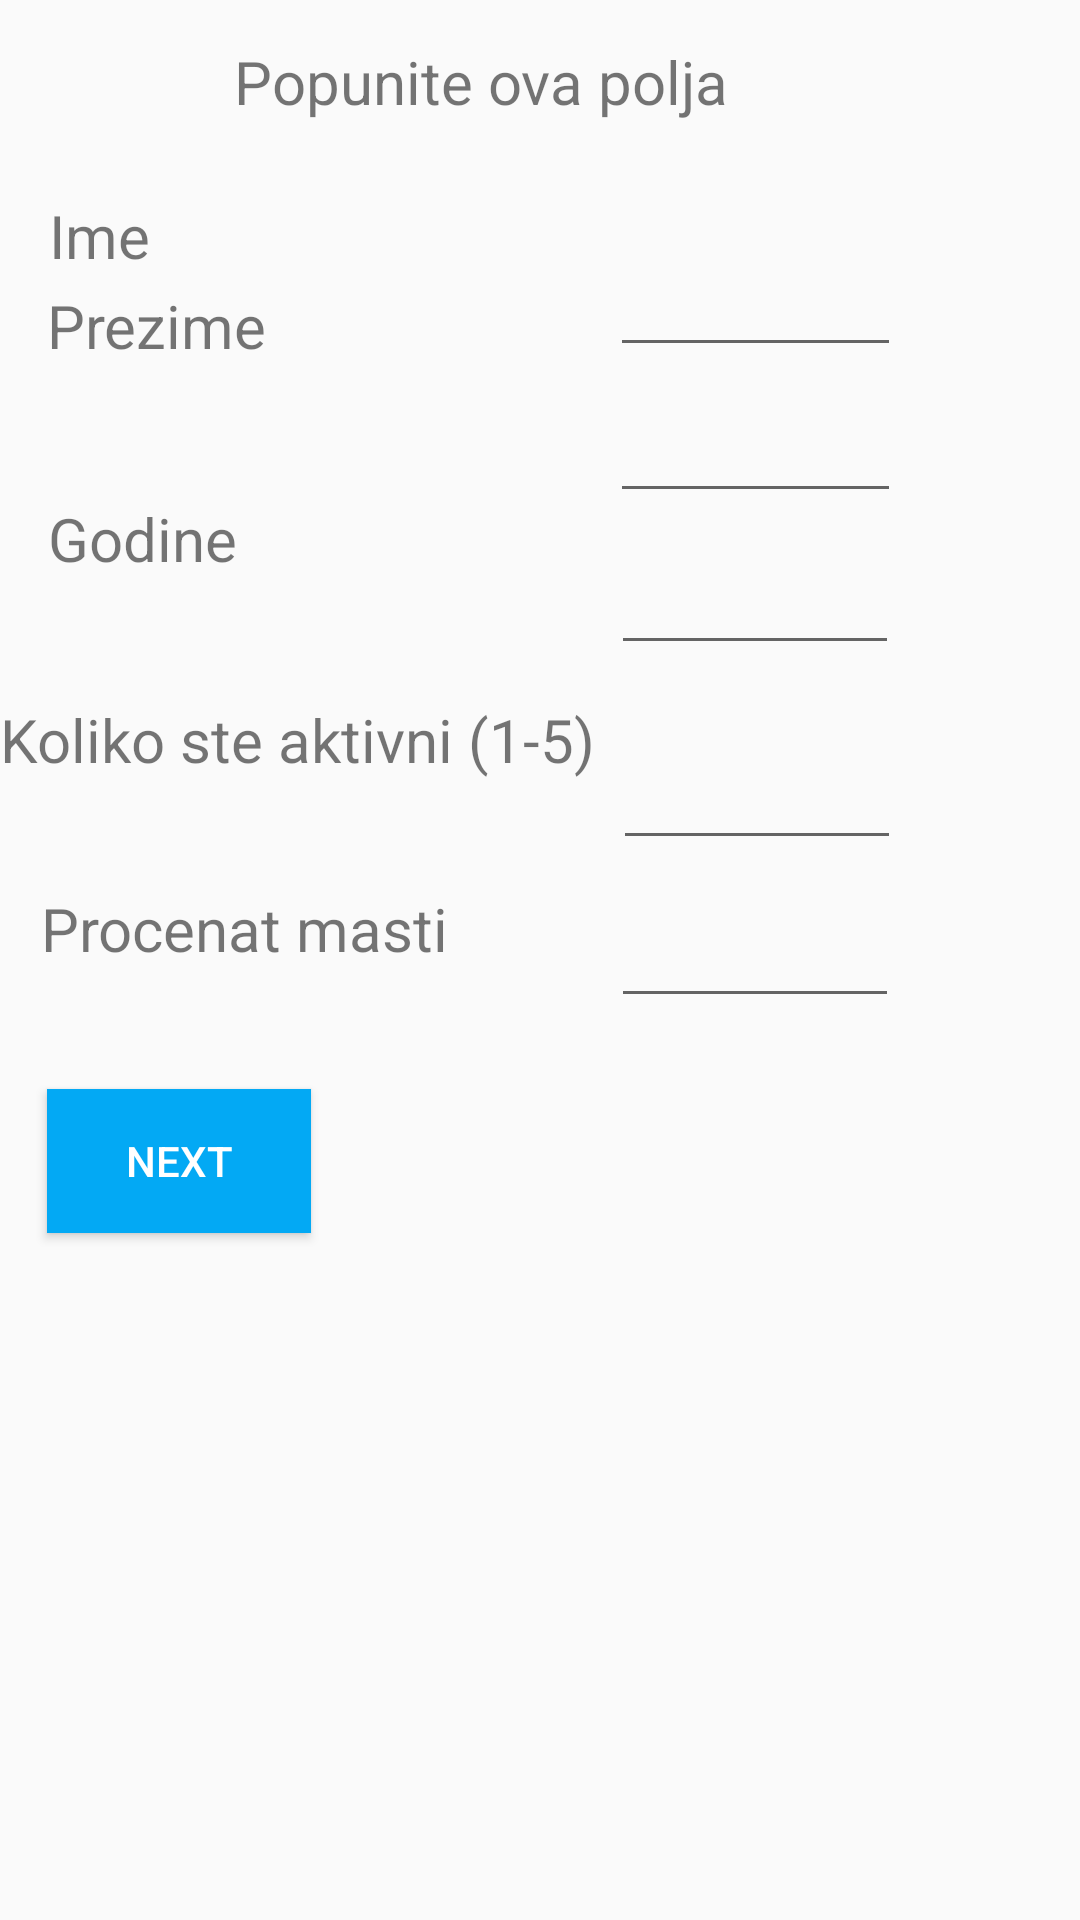

Produce the Android XML layout that renders to this screen, including the resource entries it uses.
<!-- AndroidManifest.xml: application theme Theme.GymAndLifestyle -->
<!-- res/layout/activity_info.xml -->
<?xml version="1.0" encoding="utf-8"?>
<androidx.constraintlayout.widget.ConstraintLayout xmlns:android="http://schemas.android.com/apk/res/android"
    xmlns:app="http://schemas.android.com/apk/res-auto"
    xmlns:tools="http://schemas.android.com/tools"
    android:layout_width="match_parent"
    android:layout_height="match_parent"
    tools:context=".InfoActivity">

    <EditText
        android:id="@+id/ime"
        android:layout_width="97dp"
        android:layout_height="47dp"
        android:textSize="17dp"
        app:layout_constraintBottom_toBottomOf="parent"
        app:layout_constraintEnd_toEndOf="parent"
        app:layout_constraintHorizontal_bias="0.773"
        app:layout_constraintStart_toStartOf="parent"
        app:layout_constraintTop_toTopOf="parent"
        app:layout_constraintVertical_bias="0.127" />

    <EditText
        android:id="@+id/masti"
        android:layout_width="96dp"
        android:layout_height="40dp"
        android:inputType="number"
        android:textSize="17dp"
        app:layout_constraintBottom_toBottomOf="parent"
        app:layout_constraintEnd_toEndOf="parent"
        app:layout_constraintHorizontal_bias="0.771"
        app:layout_constraintStart_toStartOf="parent"
        app:layout_constraintTop_toTopOf="parent"
        app:layout_constraintVertical_bias="0.499" />

    <EditText
        android:id="@+id/godine"
        android:layout_width="96dp"
        android:layout_height="44dp"
        android:inputType="number"

        android:textSize="17dp"
        app:layout_constraintBottom_toBottomOf="parent"
        app:layout_constraintEnd_toEndOf="parent"
        app:layout_constraintHorizontal_bias="0.771"
        app:layout_constraintStart_toStartOf="parent"
        app:layout_constraintTop_toTopOf="parent"
        app:layout_constraintVertical_bias="0.298" />

    <TextView
        android:id="@+id/textView1"
        android:layout_width="40dp"
        android:layout_height="22dp"
        android:text="Ime"
        android:textSize="20sp"
        app:layout_constraintBottom_toTopOf="@+id/textView2"
        app:layout_constraintEnd_toStartOf="@+id/ime"
        app:layout_constraintHorizontal_bias="0.1"
        app:layout_constraintStart_toStartOf="parent"
        app:layout_constraintTop_toBottomOf="@+id/textView6"
        app:layout_constraintVertical_bias="0.602" />

    <TextView
        android:id="@+id/textView2"
        android:layout_width="wrap_content"
        android:layout_height="wrap_content"
        android:layout_marginBottom="44dp"
        android:text="Prezime"
        android:textSize="20sp"
        app:layout_constraintBottom_toTopOf="@+id/textView3"
        app:layout_constraintEnd_toStartOf="@+id/prezime"
        app:layout_constraintHorizontal_bias="0.121"
        app:layout_constraintStart_toStartOf="parent" />

    <TextView
        android:id="@+id/textView3"
        android:layout_width="wrap_content"
        android:layout_height="wrap_content"
        android:layout_marginBottom="40dp"
        android:text="Godine"
        android:textSize="20sp"
        app:layout_constraintBottom_toTopOf="@+id/textView4"
        app:layout_constraintEnd_toStartOf="@+id/godine"
        app:layout_constraintHorizontal_bias="0.113"
        app:layout_constraintStart_toStartOf="parent" />

    <TextView
        android:id="@+id/textView4"
        android:layout_width="wrap_content"
        android:layout_height="wrap_content"
        android:layout_marginBottom="36dp"
        android:text="Koliko ste aktivni (1-5)"

        android:textSize="20sp"
        app:layout_constraintBottom_toTopOf="@+id/textView5"
        app:layout_constraintStart_toStartOf="parent" />

    <TextView
        android:id="@+id/textView5"
        android:layout_width="wrap_content"
        android:layout_height="wrap_content"
        android:layout_marginBottom="40dp"
        android:text="Procenat masti"
        android:textSize="20sp"
        app:layout_constraintBottom_toTopOf="@+id/next"
        app:layout_constraintEnd_toStartOf="@+id/masti"
        app:layout_constraintHorizontal_bias="0.202"
        app:layout_constraintStart_toStartOf="parent" />

    <TextView
        android:id="@+id/textView6"
        android:layout_width="177dp"
        android:layout_height="39dp"
        android:text="Popunite ova polja"
        android:textSize="20sp"
        app:layout_constraintBottom_toBottomOf="parent"
        app:layout_constraintEnd_toEndOf="parent"
        app:layout_constraintHorizontal_bias="0.427"
        app:layout_constraintStart_toStartOf="parent"
        app:layout_constraintTop_toTopOf="parent"
        app:layout_constraintVertical_bias="0.023" />

    <Button
        android:id="@+id/next"
        android:layout_width="wrap_content"
        android:layout_height="wrap_content"
        android:text="Next"
        android:background="#03A9F4"
        android:textColor="#ffff"
        app:layout_constraintBottom_toBottomOf="parent"
        app:layout_constraintEnd_toEndOf="parent"
        app:layout_constraintHorizontal_bias="0.058"
        app:layout_constraintStart_toStartOf="parent"
        app:layout_constraintTop_toTopOf="parent"
        app:layout_constraintVertical_bias="0.613" />

    <EditText
        android:id="@+id/prezime"
        android:layout_width="97dp"
        android:layout_height="41dp"
        android:textSize="17dp"

        app:layout_constraintBottom_toBottomOf="parent"
        app:layout_constraintEnd_toEndOf="parent"
        app:layout_constraintHorizontal_bias="0.773"
        app:layout_constraintStart_toStartOf="parent"
        app:layout_constraintTop_toTopOf="parent"
        app:layout_constraintVertical_bias="0.217" />

    <EditText
        android:id="@+id/aktivnosti"
        android:layout_width="96dp"
        android:layout_height="44dp"
        android:inputType="number"

        android:textSize="17dp"
        app:layout_constraintBottom_toBottomOf="parent"
        app:layout_constraintEnd_toEndOf="parent"
        app:layout_constraintHorizontal_bias="0.774"
        app:layout_constraintStart_toStartOf="parent"
        app:layout_constraintTop_toTopOf="parent"
        app:layout_constraintVertical_bias="0.407" />


</androidx.constraintlayout.widget.ConstraintLayout>
<!-- resources referenced by this layout -->
<resources>
  <style name="Theme.GymAndLifestyle" parent="Theme.AppCompat.Light.NoActionBar">
          
          <item name="colorPrimary">@color/purple_500</item>
          <item name="colorPrimaryVariant">@color/purple_700</item>
          <item name="colorOnPrimary">@color/white</item>
          
          <item name="colorSecondary">@color/teal_200</item>
          <item name="colorSecondaryVariant">@color/teal_700</item>
          <item name="colorOnSecondary">@color/black</item>
          
          <item name="android:statusBarColor" tools:targetApi="l">?attr/colorPrimaryVariant</item>
          
      </style>
  <!-- not gathered from this repository: default colours our renderer supplied (Android Studio template values) -->
  <color name="purple_500">#FF6200EE</color>
  <color name="purple_700">#FF3700B3</color>
  <color name="teal_200">#FF03DAC5</color>
  <color name="teal_700">#FF018786</color>
  <color name="black">#FF000000</color>
  <color name="white">#FFFFFFFF</color>
</resources>
